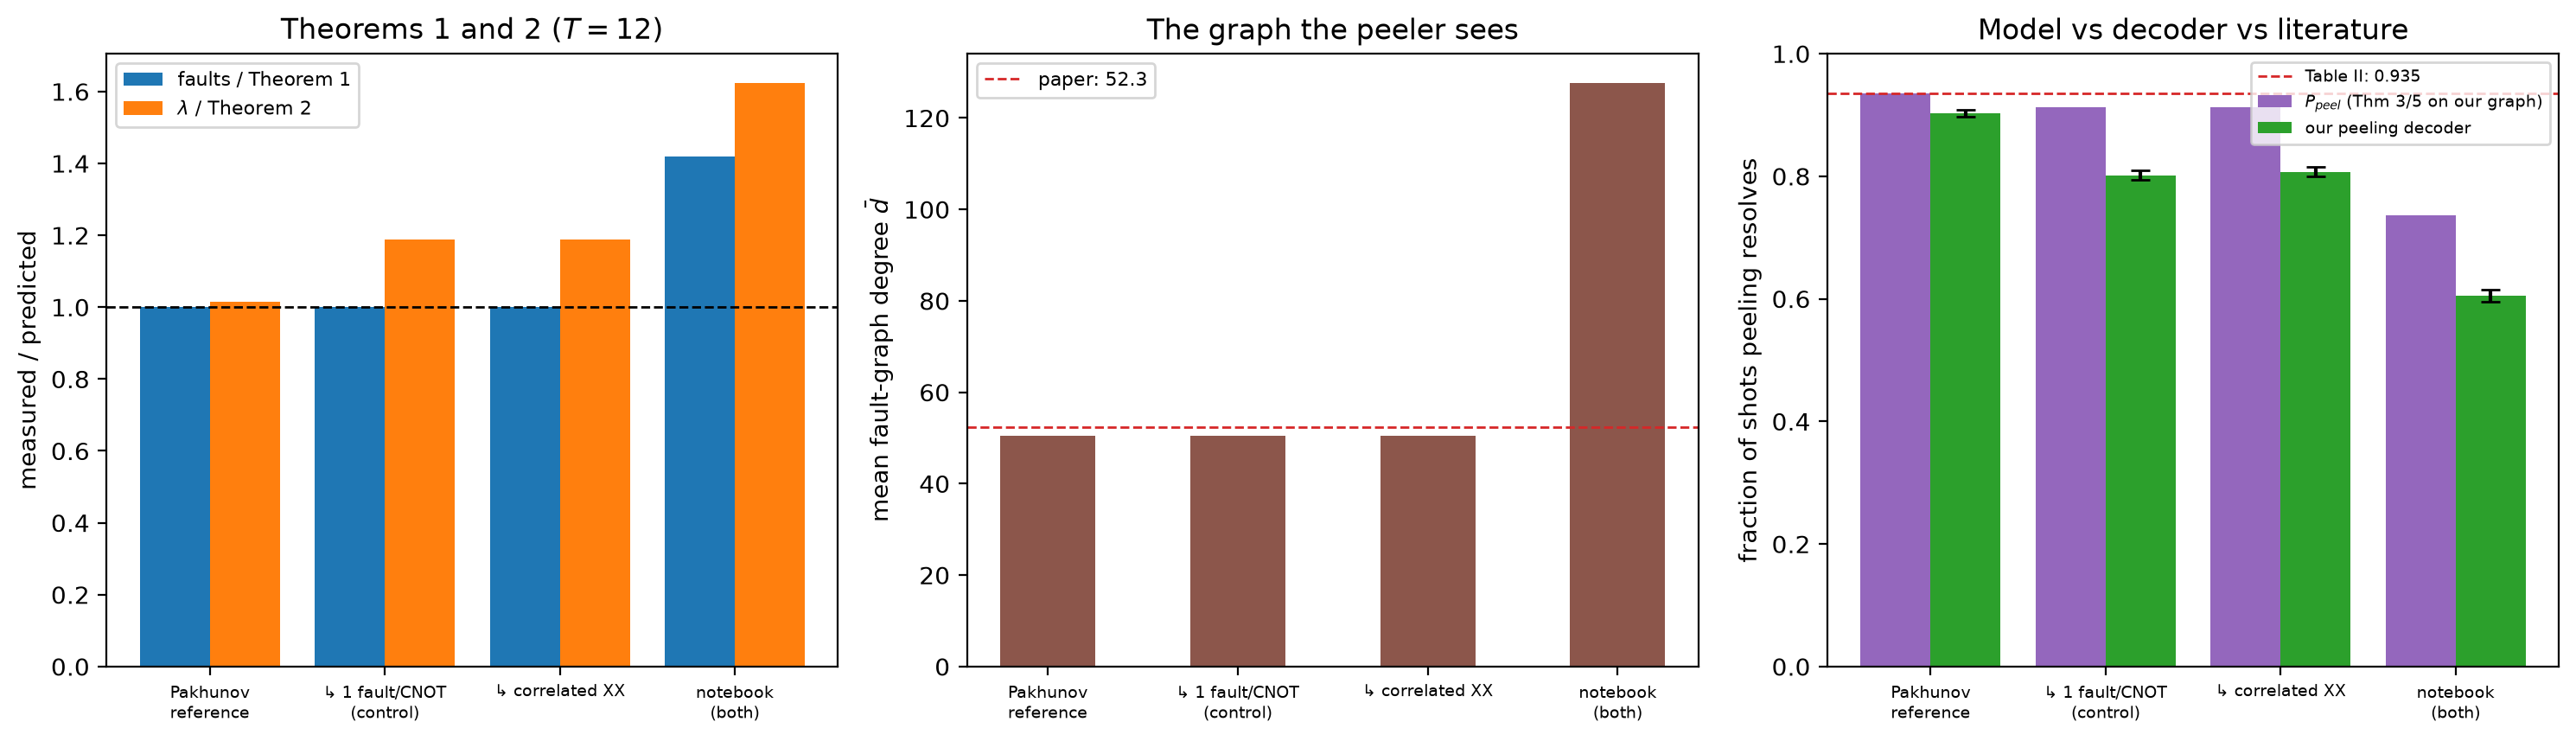

The table this chart was drawn from, first rows:
variant, rounds, p, code, detectors, faults, theory_faults, fault_ratio, lam, theory_lambda, lambda_ratio, mean_degree, a0, theory_peel, peel, peel_lo, peel_hi, uniform_weight, shots, column_weight, cnot, meas_faults, boundary
Pakhunov reference, 12, 0.001, [[72, 12, 6]], 468, 3096, 3096, 1.0, 3.077, 3.028, 1.016, 50.56, 0.869, 0.935, 0.9028, 0.8968, 0.9085, True, 10000, 3, 2592, 432, 72
.. 1 fault/CNOT (control), 12, 0.001, [[72, 12, 6]], 468, 3096, 3096, 1.0, 3.599, 3.028, 1.188, 50.56, 0.869, 0.9122, 0.8018, 0.7939, 0.8095, True, 10000, 3, 2592, 432, 72
.. correlated XX, 12, 0.001, [[72, 12, 6]], 468, 3096, 3096, 1.0, 3.599, 3.028, 1.188, 50.56, 0.869, 0.9122, 0.8075, 0.7997, 0.8151, True, 10000, 3, 2592, 432, 72
notebook (both check families), 12, 0.001, [[72, 12, 6]], 468, 4392, 3096, 1.419, 4.918, 3.028, 1.624, 127.7, 0.869, 0.7368, 0.6051, 0.5955, 0.6146, True, 10000, 3, 2592, 432, 72
